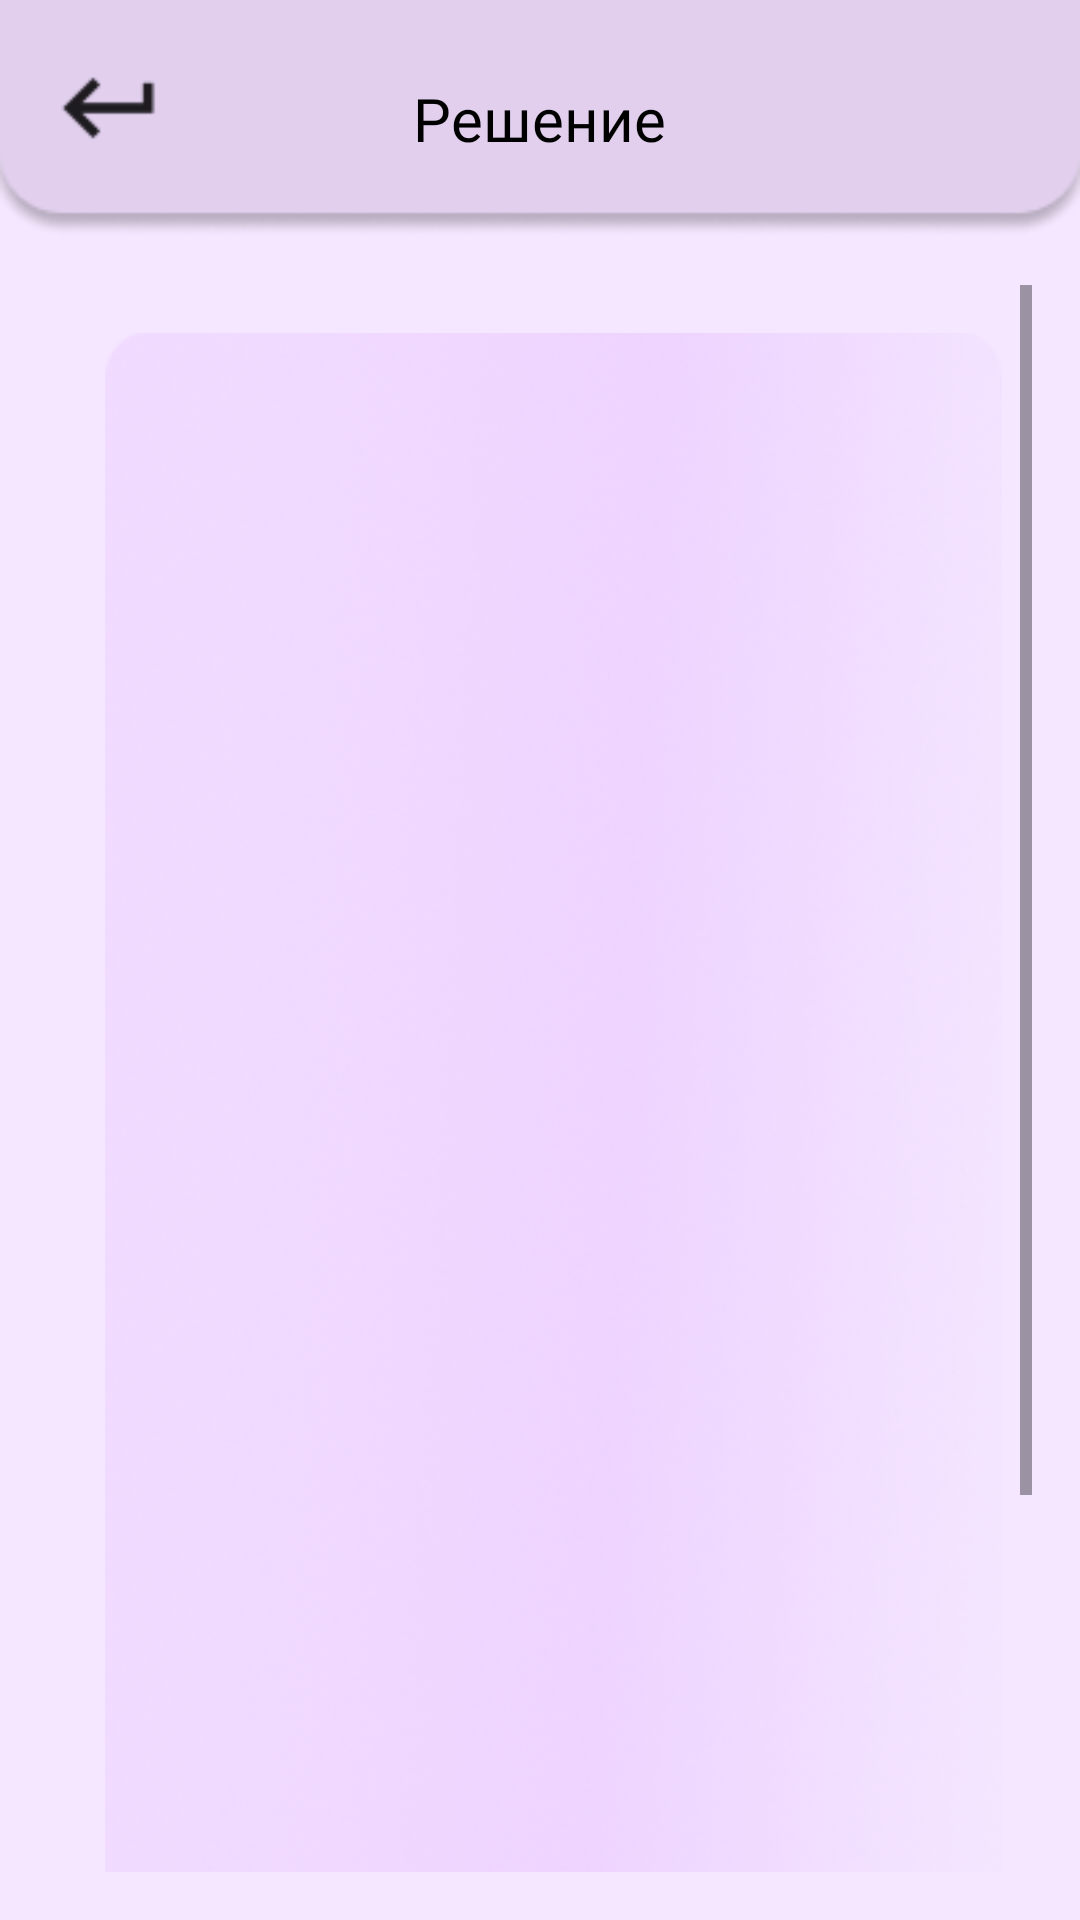

Android layout source for this screen:
<!-- AndroidManifest.xml: application theme Theme.FizMind -->
<!-- res/layout/activity_solution.xml -->
<?xml version="1.0" encoding="utf-8"?>
<LinearLayout xmlns:android="http://schemas.android.com/apk/res/android"
    android:layout_width="match_parent"
    android:layout_height="match_parent"
    android:orientation="vertical"
    android:background="#F5E7FF">


    <RelativeLayout
        android:layout_width="match_parent"
        android:layout_height="wrap_content"
        android:background="@drawable/header_about_us">

        <ImageView
            android:id="@+id/backButton"
            android:layout_width="40dp"
            android:layout_height="40dp"
            android:layout_marginStart="16dp"
            android:layout_marginTop="16dp"
            android:src="@drawable/ic_back_icon" />

        <TextView
            android:layout_width="wrap_content"
            android:layout_height="wrap_content"
            android:layout_centerInParent="true"
            android:fontFamily="@font/montserrat_alternates"
            android:text="@string/solution1"
            android:textColor="#000000"
            android:textSize="20sp" />
    </RelativeLayout>

    <ScrollView
        android:layout_width="match_parent"
        android:layout_height="0dp"
        android:layout_weight="1"
        android:paddingStart="25dp"
        android:padding="16dp">

    <LinearLayout
        android:id="@+id/solution_container"
        android:layout_width="match_parent"
        android:layout_height="wrap_content"
        android:orientation="vertical"
        android:background="@drawable/background_solution"
        android:layout_marginStart="10dp"
        android:layout_marginEnd="10dp"
        android:paddingTop="16dp"
        android:paddingBottom="16dp"
        android:layout_below="@id/backButton"
        android:layout_marginTop="16dp">


        <TextView
            android:layout_marginStart="15dp"
            android:id="@+id/solution_text"
            android:layout_width="match_parent"
            android:layout_height="wrap_content"
            android:textSize="24sp"
            android:textColor="#000000"
            android:focusable="false"
            android:focusableInTouchMode="false" />

    </LinearLayout>

    </ScrollView>


</LinearLayout>
<!-- resources referenced by this layout -->
<resources>
  <!-- drawable background_solution: png bitmap (drawable, 171954 bytes) -->
  <!-- drawable header_about_us: png bitmap (drawable, 2890 bytes) -->
  <!-- drawable ic_back_icon: png bitmap (drawable, 426 bytes) -->
  <string name="solution1">Решение</string>
  <style name="Theme.FizMind" parent="Base.Theme.FizMind" />
  <style name="Base.Theme.FizMind" parent="Theme.Material3.DayNight.NoActionBar">
          
          
      </style>
</resources>
